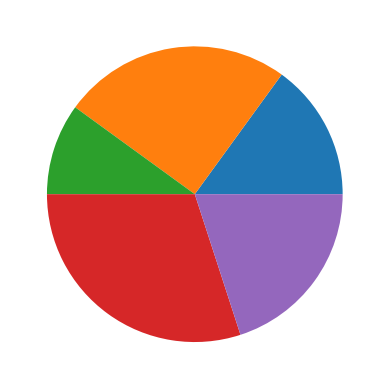

The matplotlib source for this figure:
# -*- coding: utf-8 -*-
"""
Created on Thu Jun 17 20:58:13 2021

@author: Shalin_015
"""

import numpy as np
import matplotlib.pyplot as plt
s=np.array([15,25,10,30,20])
plt.pie(s)
plt.show()